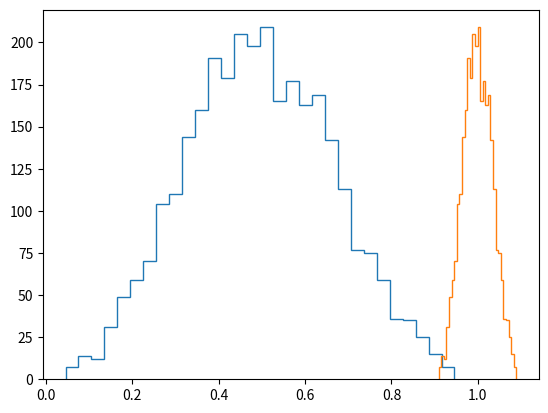

Reproduce this figure in Python.
#%% libraries 
import numpy as np
import matplotlib.pyplot as plt
from matplotlib.lines import Line2D
from scipy import integrate
'''from lv_functions import A_matrix
from lv_functions import A_matrix_juvscale
from lv_functions import M_matrix
from lv_functions import lv_LH
from lv_functions import LH_jacobian
from lv_functions import x0_vec'''

import random 
import math

def bates(n, N):
    x = np.zeros(N)
    for i in range(n):
        x += np.random.uniform(0, 1, N)
        print(i)
    xvec = 1./n * x
    return xvec

b = bates(3, 3000)

c = np.ones(3000)+ 0.2*(b-0.5)

plt.figure()

plt.hist(b, bins=30, histtype='step')
plt.hist(c, bins=30, histtype='step')


plt.show()
